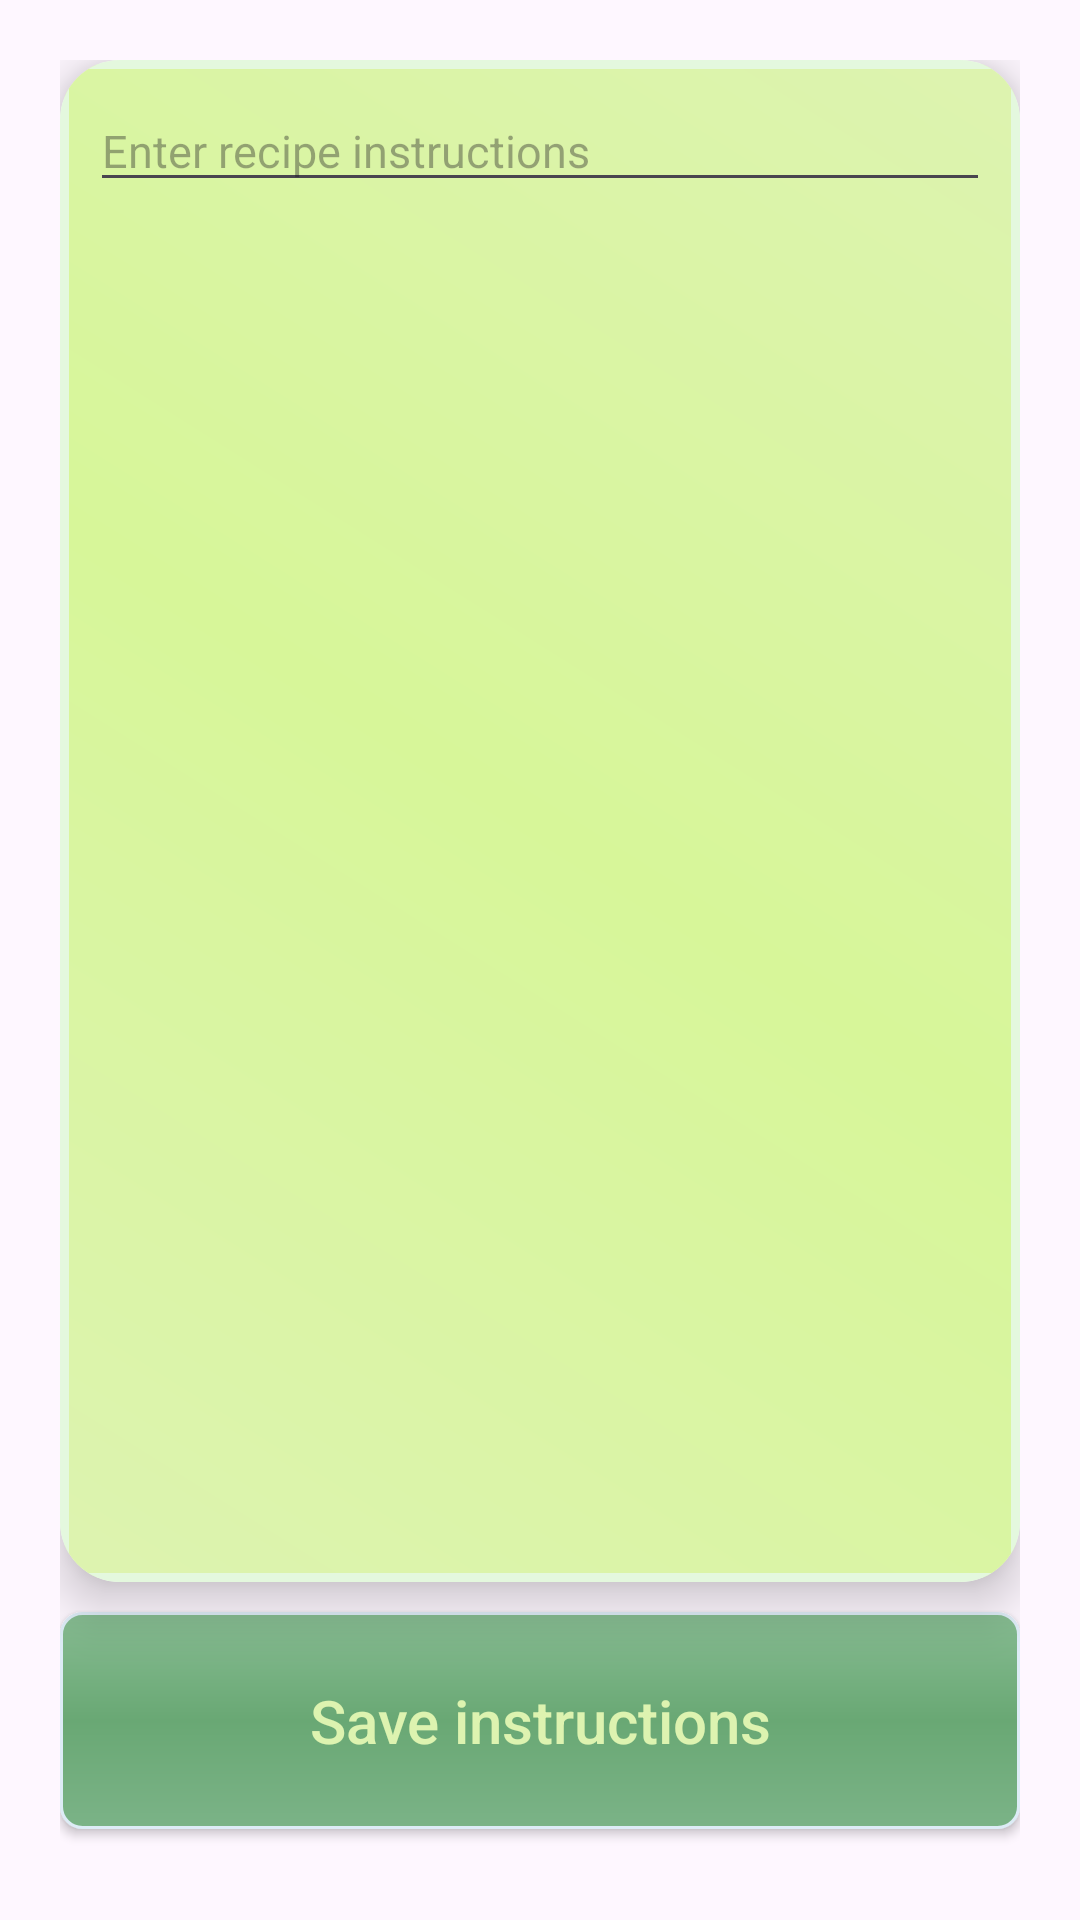

Here is an Android app screen rendered from its layout file. Give the layout XML and the strings, colors and styles it references.
<!-- AndroidManifest.xml: application theme Theme.RecipeFinder -->
<!-- res/layout/recipe_instructions_alert_dialog.xml -->
<?xml version="1.0" encoding="utf-8"?>
<LinearLayout xmlns:android="http://schemas.android.com/apk/res/android"
    android:layout_width="match_parent"
    android:layout_height="match_parent"
    xmlns:app="http://schemas.android.com/apk/res-auto"
    android:orientation="vertical"
    android:background="@drawable/green_app_background"
    android:padding="20dp">

    <androidx.cardview.widget.CardView
        android:layout_width="match_parent"
        android:layout_height="0dp"
        android:layout_weight=".7"
        app:cardCornerRadius="20dp"
        app:cardElevation="10dp">

        <ScrollView
            android:layout_width="match_parent"
            android:layout_height="match_parent"
            android:background="@drawable/green_card_background">
            <EditText
                android:layout_width="match_parent"
                android:layout_height="match_parent"
                android:hint="Enter recipe instructions"
                android:textSize="15sp"
                android:layout_margin="10dp"
                android:textColor="@color/black"
                android:id="@+id/inputRecipeInstructionEditText"/>
        </ScrollView>

    </androidx.cardview.widget.CardView>

    <androidx.appcompat.widget.AppCompatButton
        android:layout_width="match_parent"
        android:layout_height="0dp"
        android:layout_weight=".1"
        android:id="@+id/saveInstructionsButton"
        android:background="@drawable/green_button_background"
        android:layout_marginVertical="10dp"
        android:text="Save instructions"
        android:textAllCaps="false"
        android:textSize="20sp"
        android:textColor="@color/greenTextColor"/>
</LinearLayout>
<!-- resources referenced by this layout -->
<resources>
  <color name="black">#FF000000</color>
  <color name="greenTextColor">#DDF3B0</color>
  <!-- drawable green_button_background (drawable) -->
  <?xml version="1.0" encoding="utf-8"?>
  <shape xmlns:android="http://schemas.android.com/apk/res/android">
  
      <stroke android:width="1dp"
          android:color="#DDECF6"></stroke>
      <gradient android:startColor="#7BB387"
          android:centerColor="#69A874"
          android:endColor="#87BC92"
          android:angle="90"></gradient>
      <corners
          android:radius="7dp">
      </corners>
  
  </shape>
  <!-- drawable green_card_background (drawable) -->
  <?xml version="1.0" encoding="utf-8"?>
  <shape xmlns:android="http://schemas.android.com/apk/res/android">
  
      <stroke android:width="3dp"
          android:color="#E4F8DE"></stroke>
      <gradient android:startColor="@color/greenTextColor"
          android:centerColor="#D7F699"
          android:endColor="@color/greenTextColor"
          android:angle="45"></gradient>
      <corners
          android:radius="7dp">
      </corners>
  
  </shape>
  <style name="Theme.RecipeFinder" parent="Base.Theme.RecipeFinder" />
  <style name="Base.Theme.RecipeFinder" parent="Theme.Material3.DayNight.NoActionBar">
          
          
          <item name="colorPrimary">@color/blue</item>
          <item name="colorPrimaryDark">#5EC2F8</item>
          <item name="colorAccent">@color/black</item>
      </style>
  <color name="blue">#77C0ED</color>
</resources>
